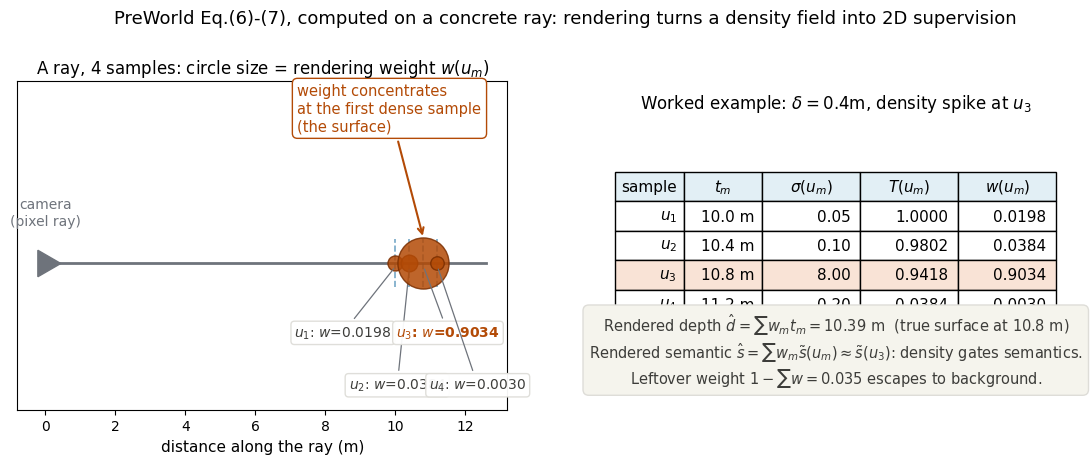

Source code (Python): (Note: this script raises an exception after producing the figure.)
# -*- coding: utf-8 -*-
"""PreWorld: 体渲染 (volume rendering) 的几何含义, 用具体数字算一遍。

论文公式 (6)-(7):
  T(um) = exp(-sum_{p<m} sigma(up) * delta_p)      # 累积透射率: 光线走到 um 还剩多少
  w(um)  = T(um) * (1 - exp(-sigma(um) * delta_m)) # 该点对成像的贡献权重
  d_hat = sum_m w(um) * t_m                        # 渲染深度 = 距离按权重平均
  s_hat = sum_m w(um) * s(um)                      # 渲染语义 = 语义向量按权重平均

取 M=4 个采样点, 体素尺寸 0.4m (论文 Occ3D-nuScenes 设置), 密度场在第 3 个点
处有一个尖峰 (sigma=3.0, 即"这里有表面"), 其余接近 0 (自由空间)。

左图: 光线穿过 4 个采样点, 每个点标注 sigma, 权重 w 用圆点大小表示。
右表: 逐步算出 T, w, 以及渲染出的深度/语义, 并点出"权重集中在第一个高密度点"
这一几何事实 —— 密度场的任务就是把尖峰放在真表面上, 语义/RGB 则被密度"门控"。
"""
import numpy as np
import matplotlib
matplotlib.use("Agg")
import matplotlib.pyplot as plt

plt.rcParams["font.family"] = "DejaVu Sans"
plt.rcParams["axes.unicode_minus"] = False

# ---- 具体数字 ----
sigma = np.array([0.05, 0.10, 8.00, 0.20])   # 密度场在各采样点的值: 真表面处尖峰
delta = np.full(4, 0.4)                        # 采样间隔 = 体素尺寸 0.4 m
t = np.array([10.0, 10.4, 10.8, 11.2])        # 各采样点沿光线的距离 (m)

T = np.zeros(4); w = np.zeros(4)
acc = 0.0
for m in range(4):
    T[m] = np.exp(-acc)
    w[m] = T[m] * (1 - np.exp(-sigma[m] * delta[m]))
    acc += sigma[m] * delta[m]

depth = float(np.sum(w * t))
print("T =", np.round(T, 4))
print("w =", np.round(w, 4), "sum =", round(w.sum(), 4))
print("rendered depth =", round(depth, 3), "m")

fig = plt.figure(figsize=(11.5, 4.6))
ax1 = fig.add_subplot(1, 2, 1)

# 光线
ax1.plot([0, 12.6], [0, 0], color="#6e737b", lw=2)
ax1.plot(0, 0, marker=(3, 0, -90), ms=22, color="#6e737b")  # 相机
ax1.text(0, 0.55, "camera\n(pixel ray)", ha="center", fontsize=10, color="#6e737b")
x_offsets = [-1.5, -0.35, 0.7, 1.15]
y_rows = [-1.00, -1.75, -1.00, -1.75]
for i in range(4):
    x = t[i]
    ax1.plot([x, x], [-0.35, 0.35], color="#1a6fa3", lw=1.2, ls="--", alpha=0.6)
    ax1.scatter([x], [0], s=90 + 1400 * w[i], color="#b34a06", alpha=0.85,
                edgecolors="#7a2e00", zorder=3)
    tx = x + x_offsets[i]
    ax1.annotate(f"$u_{i+1}$: $w$={w[i]:.4f}",
                 xy=(x, -0.05), xytext=(tx, y_rows[i]),
                 ha="center", va="center", fontsize=10,
                 color="#b34a06" if i == 2 else "#3d3d3a",
                 fontweight="bold" if i == 2 else "normal",
                 arrowprops=dict(arrowstyle="-", color="#6e737b", lw=0.9),
                 bbox=dict(boxstyle="round,pad=0.25", fc="white", ec="#deddd8",
                           alpha=0.95))
ax1.annotate("weight concentrates\nat the first dense sample\n(the surface)",
             xy=(t[2], 0.35), xytext=(7.2, 1.9),
             arrowprops=dict(arrowstyle="->", color="#b34a06", lw=1.5),
             fontsize=10.5, color="#b34a06",
             bbox=dict(boxstyle="round,pad=0.35", fc="white", ec="#b34a06"))
ax1.set_xlim(-0.8, 13.2); ax1.set_ylim(-2.1, 2.6)
ax1.set_xlabel("distance along the ray (m)", fontsize=11)
ax1.set_title("A ray, 4 samples: circle size = rendering weight $w(u_m)$",
              fontsize=12)
ax1.set_yticks([])

# 右: 数值表
ax2 = fig.add_subplot(1, 2, 2)
ax2.axis("off")
rows = []
for i in range(4):
    rows.append([f"$u_{i+1}$", f"{t[i]:.1f} m", f"{sigma[i]:.2f}",
                 f"{T[i]:.4f}", f"{w[i]:.4f}"])
col_labels = ["sample", "$t_m$", "$\\sigma(u_m)$", "$T(u_m)$", "$w(u_m)$"]
tab = ax2.table(cellText=rows, colLabels=col_labels, loc="center",
                colWidths=[0.14, 0.16, 0.20, 0.20, 0.20])
tab.auto_set_font_size(False); tab.set_fontsize(11); tab.scale(1, 1.9)
for (r, c), cell in tab.get_celld().items():
    if r == 0:
        cell.set_facecolor("#e2eff5")
    elif r == 3:
        cell.set_facecolor("#f9e3d6")
ax2.text(0.5, 0.92,
         "Worked example: $\\delta=0.4$m, density spike at $u_3$",
         ha="center", fontsize=12, transform=ax2.transAxes)
ax2.text(0.5, 0.08,
         f"Rendered depth $\\hat d=\\sum w_m t_m={depth:.2f}$ m  (true surface at 10.8 m)\n"
         f"Rendered semantic $\\hat s=\\sum w_m \\tilde s(u_m)\\approx \\tilde s(u_3)$: "
         "density gates semantics.\n"
         f"Leftover weight $1-\\sum w={1 - w.sum():.3f}$ escapes to background.",
         ha="center", fontsize=10.5, transform=ax2.transAxes, color="#3d3d3a",
         bbox=dict(boxstyle="round,pad=0.4", fc="#f5f4ed", ec="#deddd8"))

fig.suptitle("PreWorld Eq.(6)-(7), computed on a concrete ray: "
             "rendering turns a density field into 2D supervision",
             fontsize=13, y=1.00)
fig.tight_layout()
fig.savefig("/home/hatch/workspace/your_files/paper-xray-100/papers/053-WM-preworld/fig-rendering-geometry.png",
            dpi=150, bbox_inches="tight")
print("saved fig-rendering-geometry.png")
